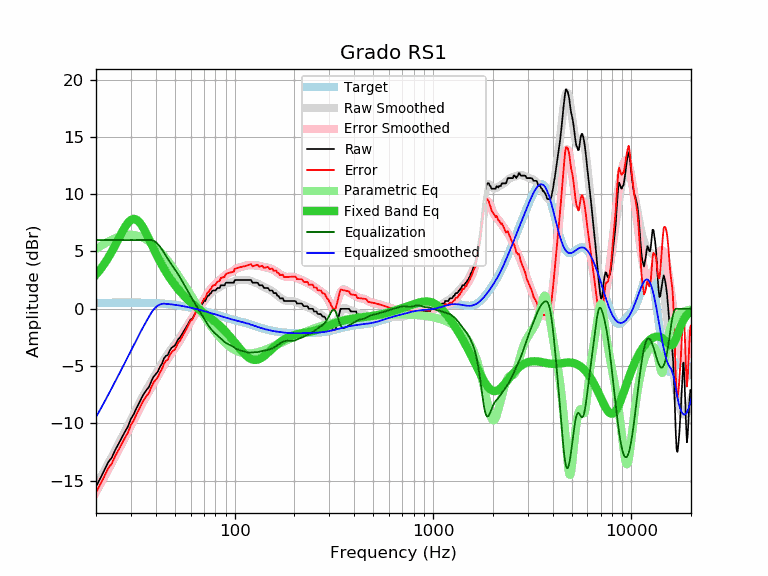

The data file committed next to this chart (first rows):
frequency, raw, error, smoothed, error_smoothed, equalization, parametric_eq, equalized_raw, equalized_smoothed, target
20, -15.50, -16.02, -15.46, -15.98, 6.00, 2.99, -9.50, -9.46, 0.52
21, -14.81, -15.33, -14.80, -15.32, 6.00, 3.43, -8.81, -8.80, 0.52
22, -14.11, -14.63, -14.15, -14.68, 6.00, 3.91, -8.11, -8.15, 0.52
23, -13.40, -13.93, -13.53, -14.06, 6.00, 4.43, -7.40, -7.53, 0.53
24, -12.99, -13.52, -12.93, -13.45, 6.00, 4.98, -6.99, -6.93, 0.53
25, -12.31, -12.84, -12.34, -12.87, 6.00, 5.55, -6.31, -6.34, 0.53
26, -11.77, -12.30, -11.77, -12.30, 6.00, 6.12, -5.77, -5.77, 0.53
27, -11.23, -11.76, -11.22, -11.75, 6.00, 6.66, -5.23, -5.22, 0.53
28, -10.71, -11.24, -10.68, -11.21, 6.00, 7.13, -4.71, -4.68, 0.53
29, -10.26, -10.79, -10.16, -10.69, 6.00, 7.51, -4.26, -4.16, 0.53
30, -9.59, -10.12, -9.65, -10.18, 6.00, 7.76, -3.59, -3.65, 0.53
31, -9.19, -9.72, -9.16, -9.69, 6.00, 7.85, -3.19, -3.16, 0.53
32, -8.66, -9.19, -8.69, -9.22, 6.00, 7.78, -2.66, -2.69, 0.53
33, -8.22, -8.75, -8.24, -8.77, 6.00, 7.58, -2.22, -2.24, 0.53
34, -7.75, -8.28, -7.82, -8.35, 6.00, 7.28, -1.75, -1.82, 0.53
35, -7.36, -7.88, -7.42, -7.95, 6.00, 6.91, -1.36, -1.42, 0.52
36, -7.07, -7.59, -7.05, -7.57, 6.00, 6.50, -1.07, -1.05, 0.52
37, -6.81, -7.32, -6.69, -7.20, 6.00, 6.08, -0.81, -0.69, 0.51
38, -6.33, -6.84, -6.34, -6.85, 6.00, 5.65, -0.33, -0.34, 0.51
39, -5.93, -6.43, -6.01, -6.51, 5.94, 5.25, 0.01, -0.07, 0.50
40, -5.70, -6.19, -5.68, -6.17, 5.82, 4.85, 0.12, 0.14, 0.49
41, -5.47, -5.95, -5.36, -5.84, 5.64, 4.48, 0.17, 0.28, 0.48
42, -5.07, -5.54, -5.05, -5.52, 5.42, 4.14, 0.35, 0.37, 0.47
43, -4.79, -5.25, -4.75, -5.21, 5.18, 3.81, 0.39, 0.43, 0.46
44, -4.33, -4.78, -4.46, -4.91, 4.91, 3.51, 0.58, 0.45, 0.45
45, -4.10, -4.54, -4.19, -4.63, 4.63, 3.23, 0.53, 0.44, 0.44
46, -4.04, -4.46, -3.94, -4.36, 4.36, 2.97, 0.32, 0.42, 0.42
47, -3.65, -4.05, -3.71, -4.11, 4.11, 2.72, 0.46, 0.40, 0.40
48, -3.42, -3.81, -3.49, -3.88, 3.88, 2.49, 0.46, 0.39, 0.39
49, -3.29, -3.66, -3.28, -3.65, 3.65, 2.27, 0.36, 0.37, 0.37
50, -3.19, -3.54, -3.08, -3.43, 3.43, 2.07, 0.24, 0.35, 0.35
51, -2.92, -3.25, -2.88, -3.21, 3.21, 1.88, 0.29, 0.33, 0.33
52, -2.63, -2.93, -2.68, -2.98, 2.98, 1.70, 0.35, 0.30, 0.30
53, -2.51, -2.79, -2.47, -2.75, 2.75, 1.53, 0.24, 0.28, 0.28
54, -2.28, -2.54, -2.26, -2.51, 2.51, 1.37, 0.23, 0.26, 0.26
55, -2.05, -2.28, -2.04, -2.27, 2.27, 1.21, 0.22, 0.23, 0.23
56, -1.82, -2.03, -1.82, -2.02, 2.02, 1.07, 0.20, 0.21, 0.21
57, -1.60, -1.78, -1.60, -1.78, 1.78, 0.93, 0.18, 0.18, 0.18
58, -1.37, -1.52, -1.39, -1.55, 1.55, 0.81, 0.18, 0.15, 0.15
59, -1.14, -1.26, -1.19, -1.32, 1.32, 0.68, 0.18, 0.12, 0.12
60, -0.92, -1.02, -1.00, -1.10, 1.10, 0.57, 0.18, 0.10, 0.10
61, -0.91, -0.98, -0.81, -0.88, 0.88, 0.45, -0.03, 0.07, 0.07
62, -0.68, -0.72, -0.64, -0.68, 0.68, 0.35, -0.00, 0.04, 0.04
63, -0.46, -0.47, -0.47, -0.48, 0.48, 0.25, 0.02, 0.01, 0.01
64, -0.23, -0.21, -0.30, -0.28, 0.28, 0.15, 0.05, -0.02, -0.02
65, -0.18, -0.13, -0.13, -0.09, 0.09, 0.06, -0.09, -0.05, -0.05
66, 0.00, 0.08, 0.03, 0.10, -0.10, -0.03, -0.10, -0.08, -0.08
67, 0.23, 0.34, 0.18, 0.29, -0.29, -0.12, -0.06, -0.11, -0.11
68, 0.33, 0.47, 0.34, 0.48, -0.48, -0.21, -0.15, -0.14, -0.14
69, 0.48, 0.65, 0.49, 0.66, -0.66, -0.29, -0.18, -0.17, -0.17
70, 0.68, 0.88, 0.64, 0.84, -0.84, -0.37, -0.16, -0.20, -0.20
71, 0.68, 0.91, 0.78, 1.01, -1.01, -0.45, -0.33, -0.23, -0.23
72, 0.92, 1.18, 0.92, 1.18, -1.18, -0.53, -0.26, -0.26, -0.26
73, 1.14, 1.43, 1.06, 1.34, -1.34, -0.61, -0.20, -0.28, -0.29
74, 1.14, 1.45, 1.18, 1.49, -1.49, -0.68, -0.35, -0.31, -0.31
75, 1.31, 1.65, 1.29, 1.63, -1.63, -0.76, -0.32, -0.34, -0.34
76, 1.37, 1.74, 1.39, 1.76, -1.76, -0.84, -0.39, -0.37, -0.37
77, 1.55, 1.95, 1.48, 1.88, -1.88, -0.91, -0.33, -0.40, -0.40
78, 1.60, 2.03, 1.55, 1.99, -1.99, -0.99, -0.39, -0.43, -0.43
79, 1.60, 2.06, 1.62, 2.08, -2.08, -1.07, -0.48, -0.46, -0.46
... 553 more rows
